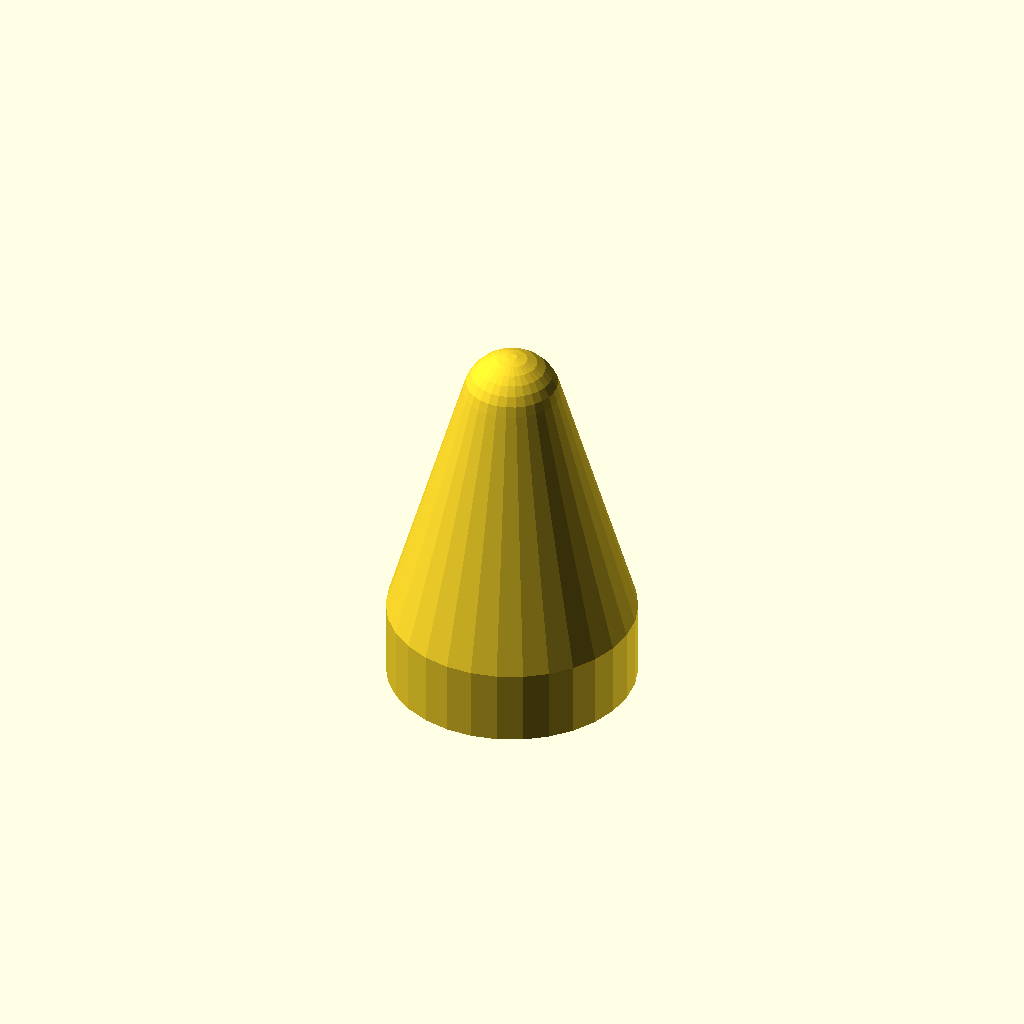
Cell 1 — every parameter at its default value.
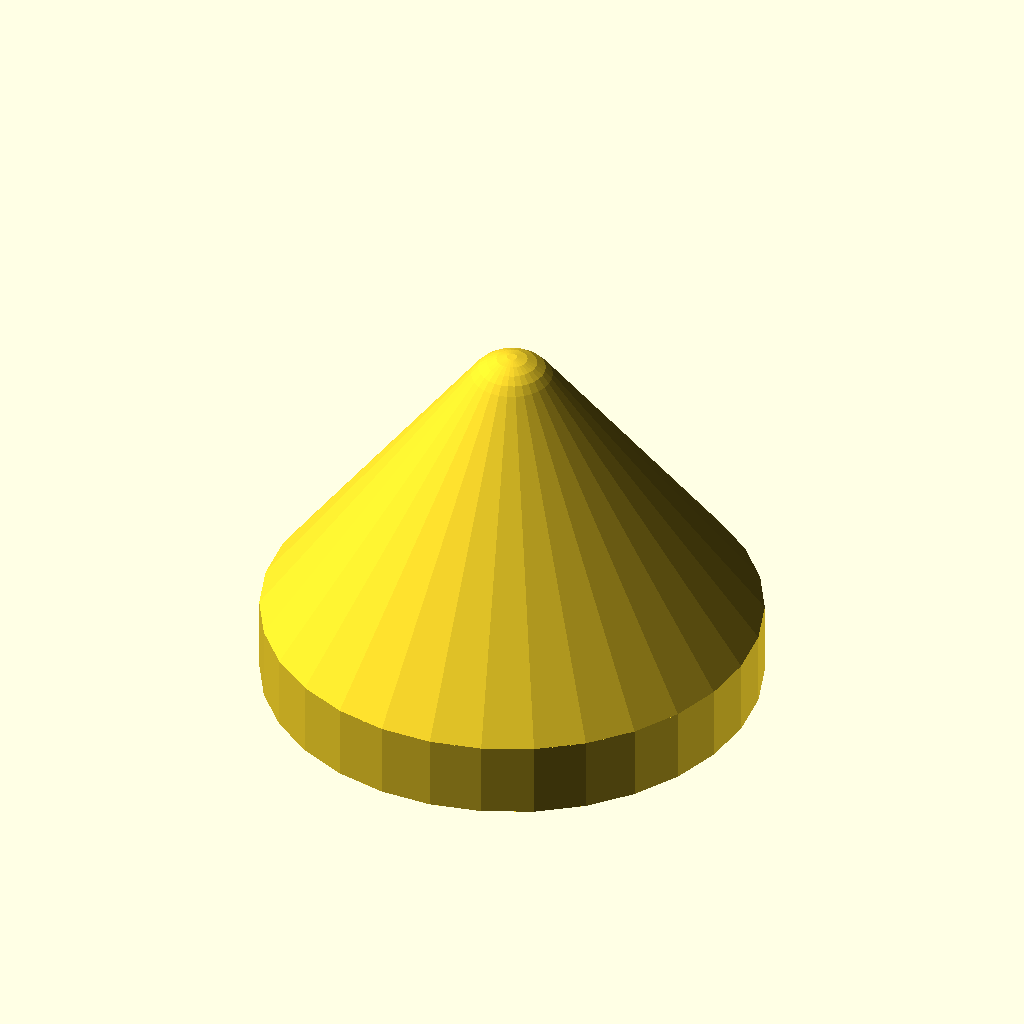
Cell 2: the same model with tube_diameter = 100.
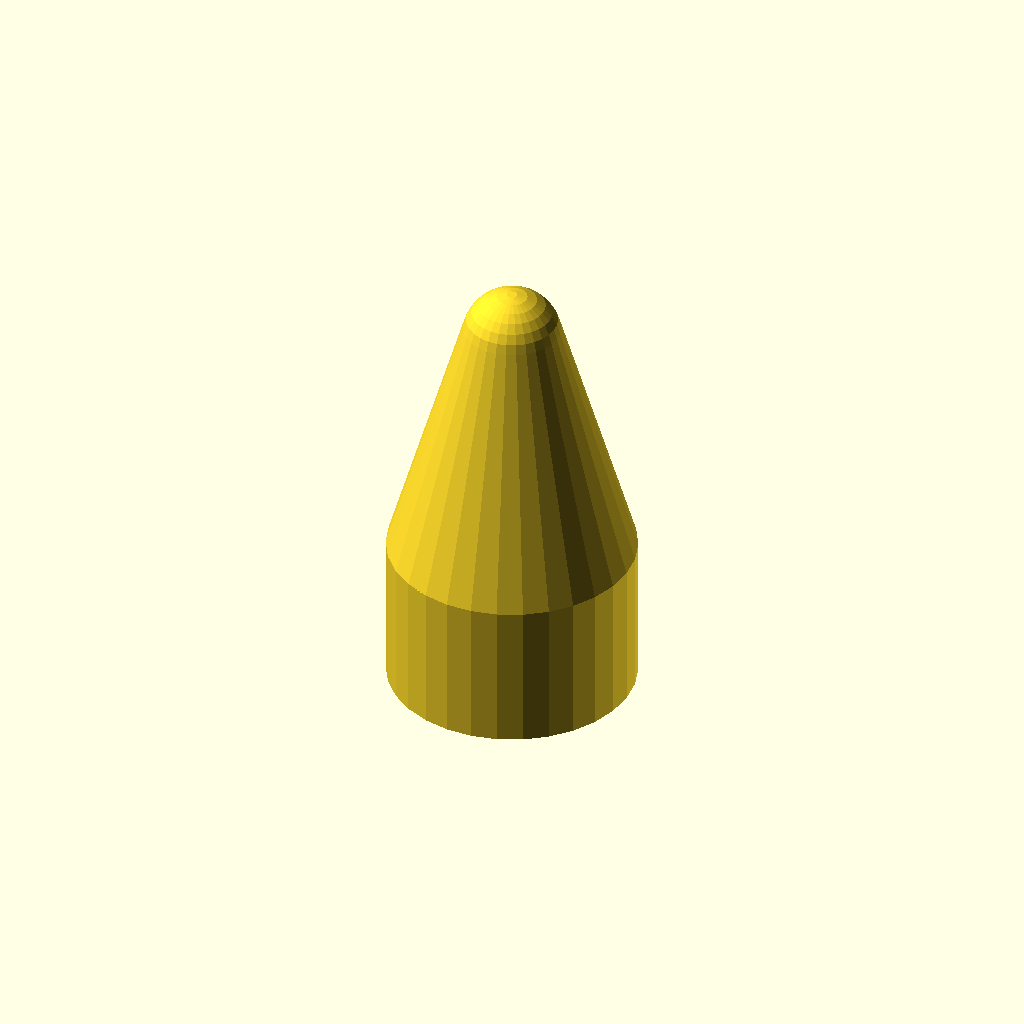
Cell 3: adapter_height = 30 (everything else at default).
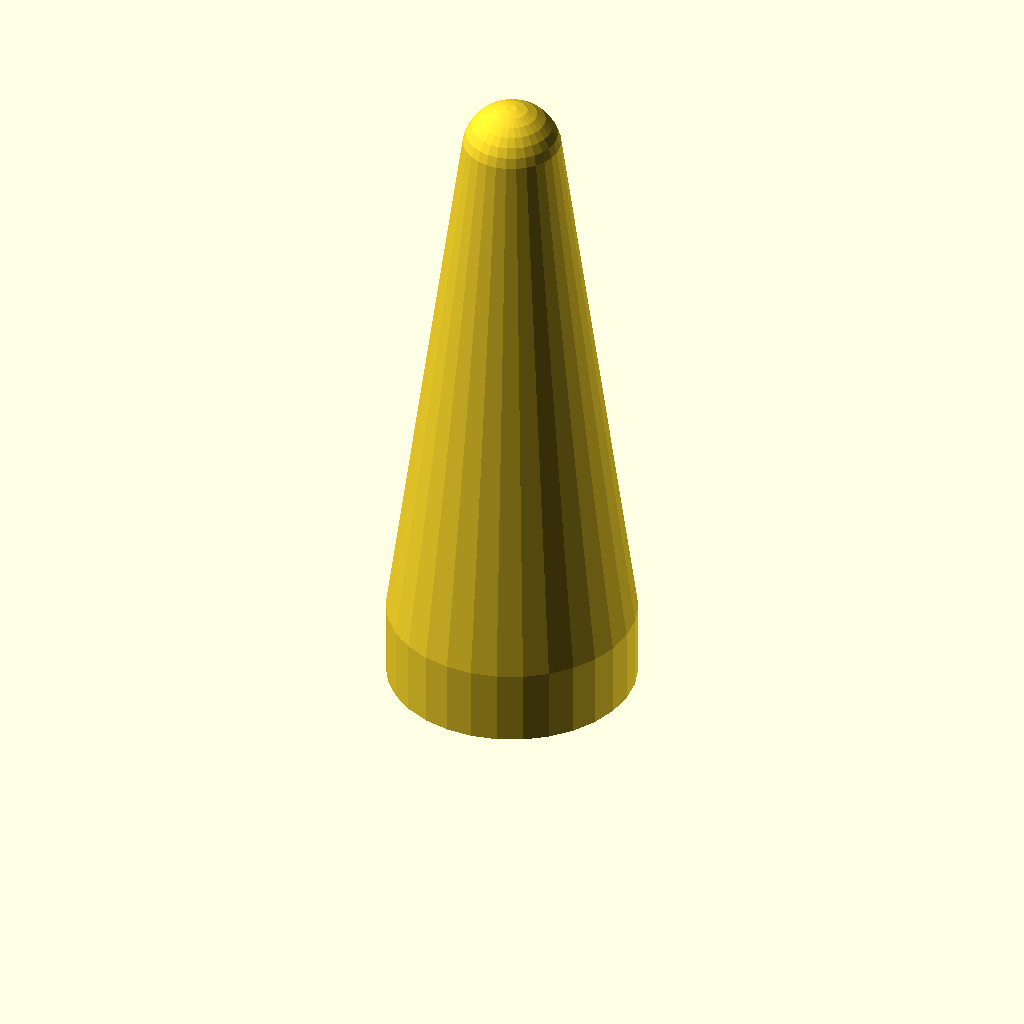
Cell 4: the same model with cone_height = 120.
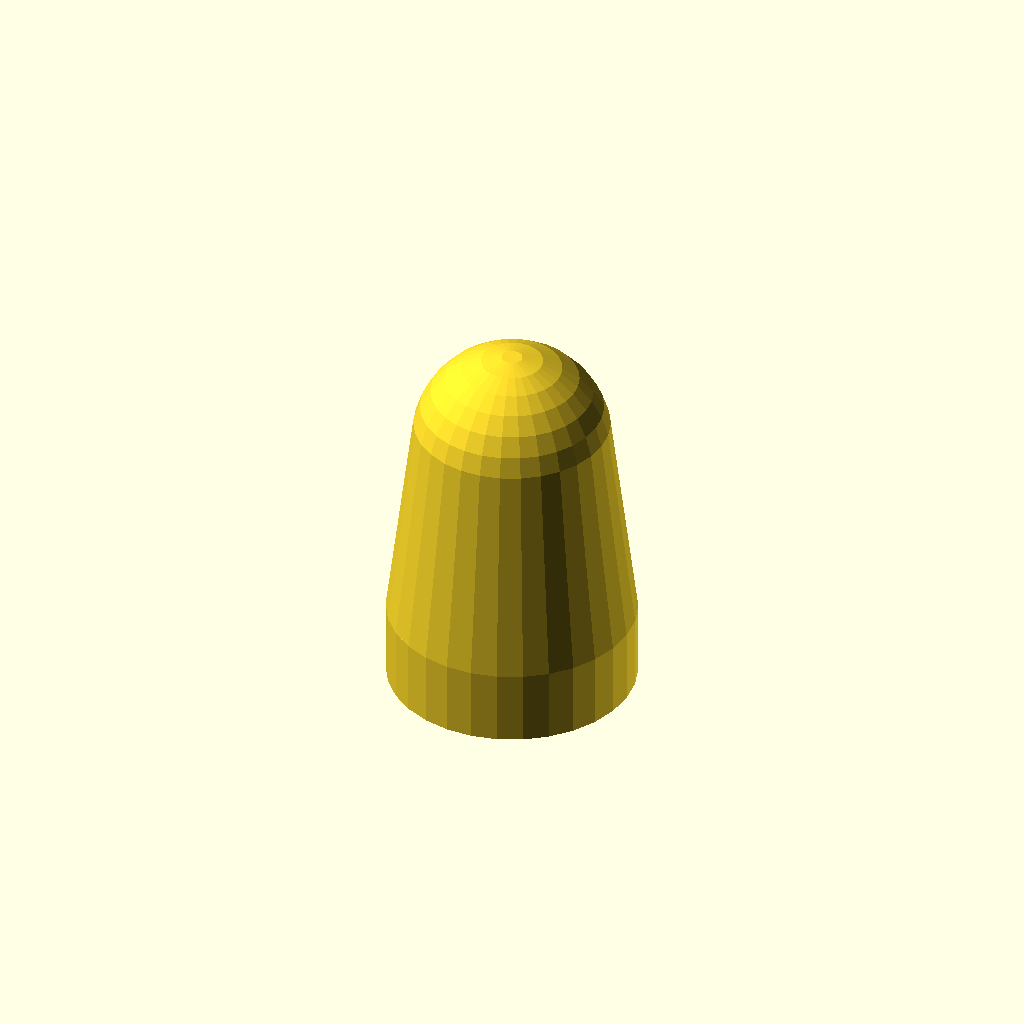
Cell 5: cone_radius2 = 20 (everything else at default).
One fixed orthographic camera (rotation 55°, 0°, 25°; colour scheme Cornfield) for every cell.
Source of the model, cad/archive/cone_v1.scad:
// --- Variables ---
tube_diameter = 50;
adapter_height = 15;

cone_height = 60;
cone_radius1 = tube_diameter / 2; // Base radius, derived from diameter
cone_radius2 = 10;                // Top radius
thickness = 3;                    // Desired wall thickness

// --- Module Definition ---
module cone() {
    // Use difference() to subtract the inner shape from the outer shape
    difference() {
        
        // --- 1. The Outer (Solid) Shape ---
        // We join the straight adapter with the new rounded cone part
        union() {
            // Adapter cylinder (this part remains straight)
            cylinder(adapter_height, r=cone_radius1);
            
            // Create a rounded cone by "hulling" the top of the
            // adapter with the sphere at the tip.
            hull() {
                // Base of the hull: a thin cylinder at the top of the adapter
                translate([0, 0, adapter_height])
                cylinder(0.1, r=cone_radius1); // Use a tiny height
                
                // Top of the hull: the outer sphere
                translate([0, 0, adapter_height + cone_height - cone_radius2])
                sphere(r = cone_radius2);
            }
        }
        
        // --- 2. The Inner (Cutout) Shape ---
        // This shape is 'thickness' smaller in radius
        epsilon = 0.5; // A small value to prevent z-fighting
        
        union() {
            // Inner adapter cylinder (straight cutout)
            translate([0, 0, -epsilon])
            cylinder(adapter_height + (2*epsilon), r=cone_radius1 - thickness);
            
            // Inner rounded cone cutout (using hull)
            hull() {
                // Base of the inner hull
                translate([0, 0, adapter_height])
                cylinder(0.1, r=cone_radius1 - thickness);
                
                // Top of the inner hull: the inner sphere
                translate([0, 0, adapter_height + cone_height - cone_radius2])
                sphere(r = cone_radius2 - thickness);
            }
        }
    }
}

// --- Render the Module ---
cone();
Parameter table extracted from the source (name, type, default, range or options):
tube_diameter: number, default 50
adapter_height: number, default 15
cone_height: number, default 60
cone_radius2: number, default 10
thickness: number, default 3
